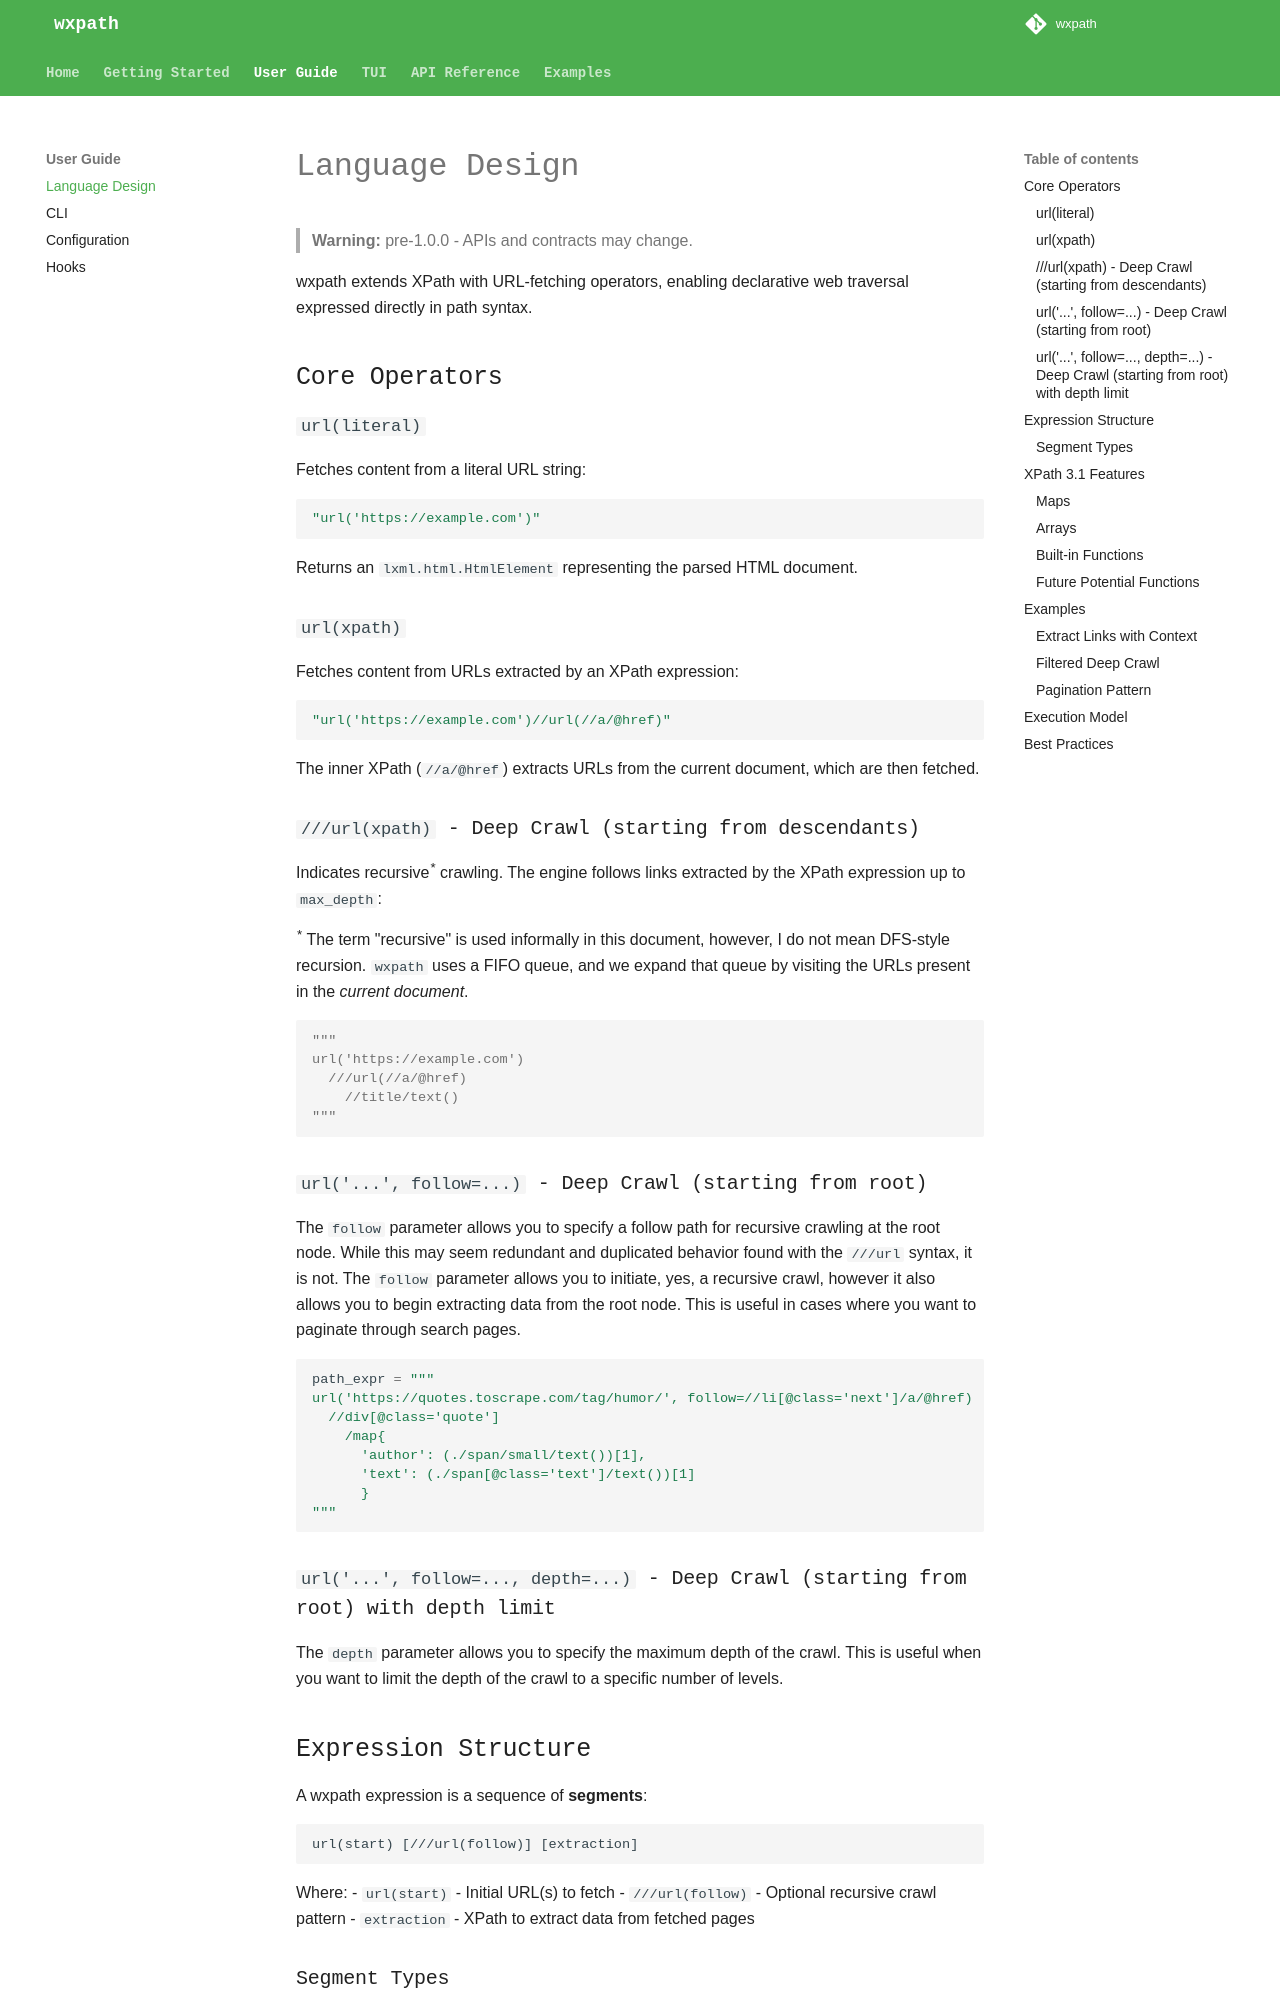

repository: rodricios/wxpath · page: guide/language-design/index.html · generator: mkdocs

# Language Design

> **Warning:** pre-1.0.0 - APIs and contracts may change.

wxpath extends XPath with URL-fetching operators, enabling declarative web traversal expressed directly in path syntax.

## Core Operators

### `url(literal)`

Fetches content from a literal URL string:

```python
"url('https://example.com')"
```

Returns an `lxml.html.HtmlElement` representing the parsed HTML document.

### `url(xpath)`

Fetches content from URLs extracted by an XPath expression:

```python
"url('https://example.com')//url(//a/@href)"
```

The inner XPath (`//a/@href`) extracts URLs from the current document, which are then fetched.

### `///url(xpath)` - Deep Crawl (starting from descendants)

Indicates recursive<sup>*</sup> crawling. The engine follows links extracted by the XPath expression up to `max_depth`:

<sup>*</sup> The term "recursive" is used informally in this document, however, I do not mean DFS-style recursion. `wxpath` uses a FIFO queue, and we expand that queue by visiting the URLs present in the _current document_.

```python
"""
url('https://example.com')
  ///url(//a/@href)
    //title/text()
"""
```

###  `url('...', follow=...)` - Deep Crawl (starting from root)

The `follow` parameter allows you to specify a follow path for recursive crawling at the root node. While this may seem redundant and duplicated behavior found with the `///url` syntax, it is not. The `follow` parameter allows you to initiate, yes, a recursive crawl, however it also allows you to begin extracting data from the root node. This is useful in cases where you want to paginate through search pages.

```python
path_expr = """
url('https://quotes.toscrape.com/tag/humor/', follow=//li[@class='next']/a/@href)
  //div[@class='quote']
    /map{
      'author': (./span/small/text())[1],
      'text': (./span[@class='text']/text())[1]
      }
"""
```
